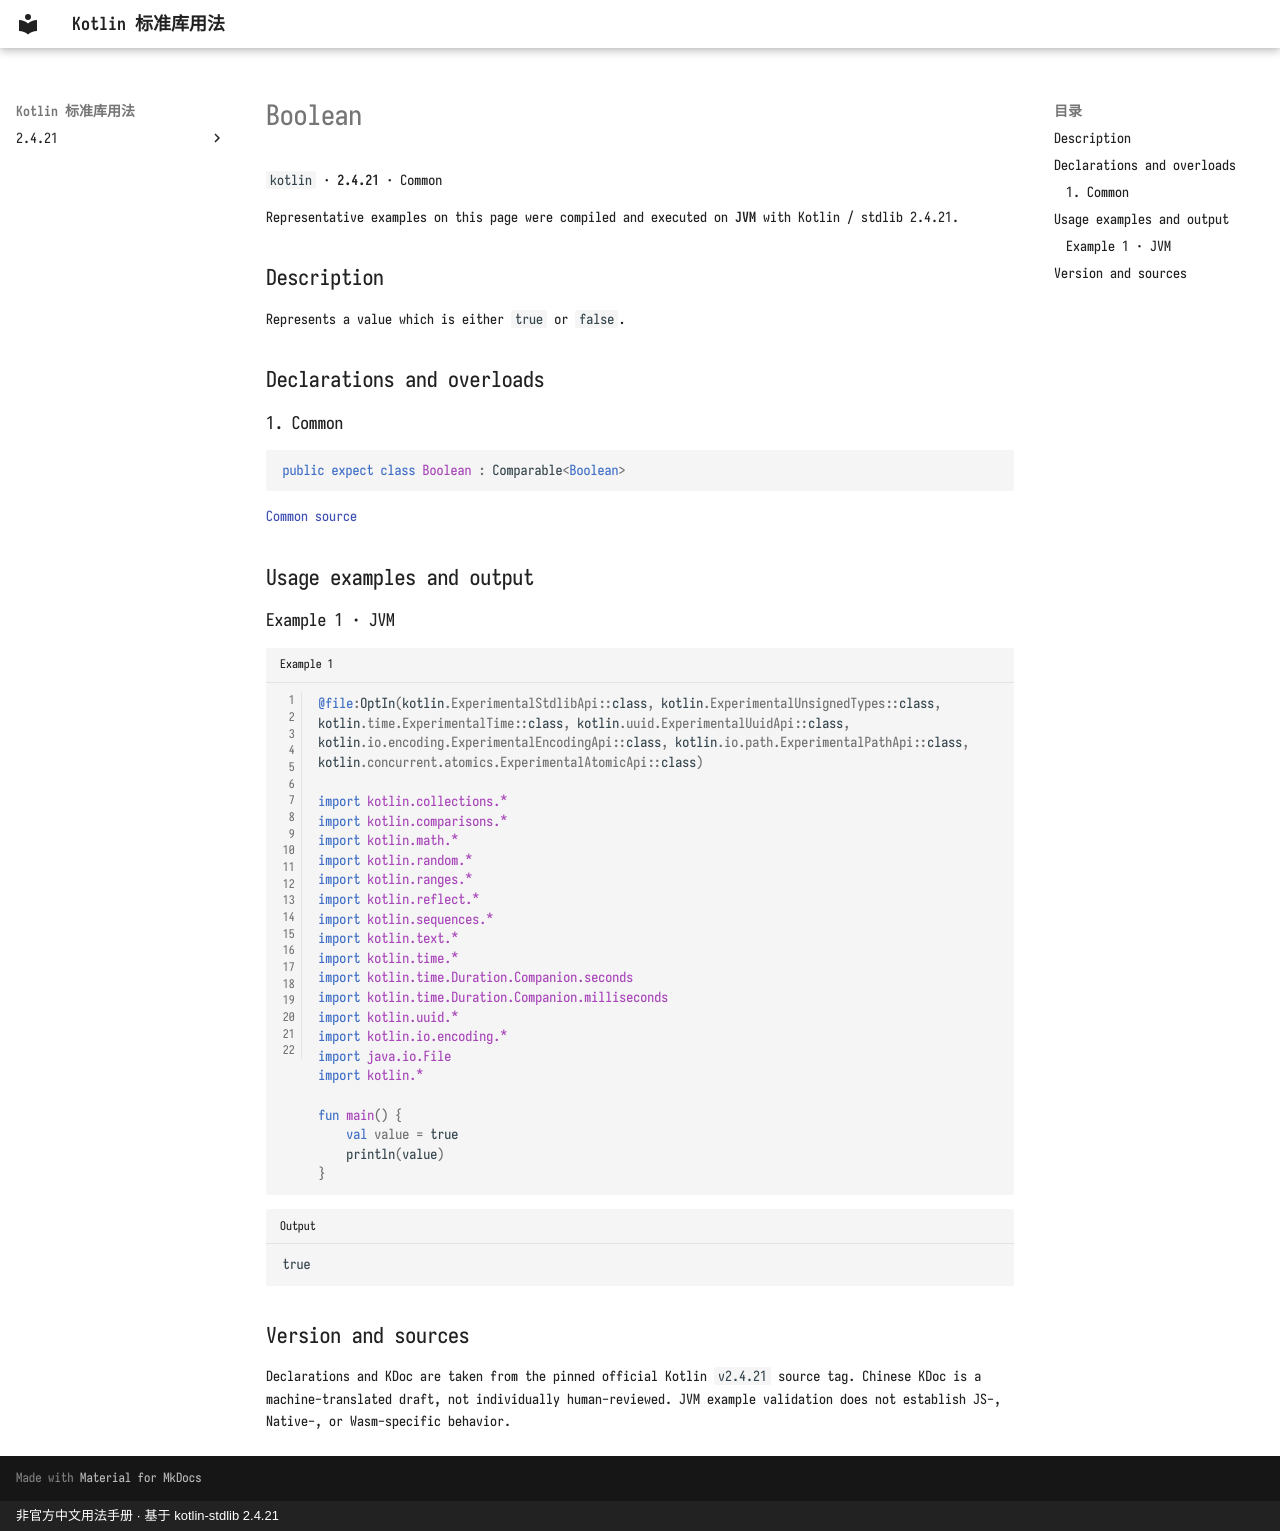

repository: oooooooko/kotlin-stdlib-docs · page: en/api/kotlin/boolean--a066ff92/index.html · generator: mkdocs · copyright: 非官方中文用法手册 · 基于 kotlin-stdlib 2.4.21

# Boolean

`kotlin` · **2.4.21** · Common

Representative examples on this page were compiled and executed on **JVM** with Kotlin / stdlib 2.4.21.

## Description

Represents a value which is either `true` or `false`.

## Declarations and overloads

### 1. Common

```kotlin
public expect class Boolean : Comparable<Boolean>
```

[Common source](https://github.com/JetBrains/kotlin/blob/v2.4.21/libraries/stdlib/src/kotlin/Boolean.kt#L11)

## Usage examples and output

### Example 1 · JVM

```kotlin title="Example 1" linenums="1"
@file:OptIn(kotlin.ExperimentalStdlibApi::class, kotlin.ExperimentalUnsignedTypes::class, kotlin.time.ExperimentalTime::class, kotlin.uuid.ExperimentalUuidApi::class, kotlin.io.encoding.ExperimentalEncodingApi::class, kotlin.io.path.ExperimentalPathApi::class, kotlin.concurrent.atomics.ExperimentalAtomicApi::class)

import kotlin.collections.*
import kotlin.comparisons.*
import kotlin.math.*
import kotlin.random.*
import kotlin.ranges.*
import kotlin.reflect.*
import kotlin.sequences.*
import kotlin.text.*
import kotlin.time.*
import kotlin.time.Duration.Companion.seconds
import kotlin.time.Duration.Companion.milliseconds
import kotlin.uuid.*
import kotlin.io.encoding.*
import java.io.File
import kotlin.*

fun main() {
    val value = true
    println(value)
}
```

```text title="Output"
true
```

## Version and sources

Declarations and KDoc are taken from the pinned official Kotlin `v2.4.21` source tag. Chinese KDoc is a machine-translated draft, not individually human-reviewed. JVM example validation does not establish JS-, Native-, or Wasm-specific behavior.
